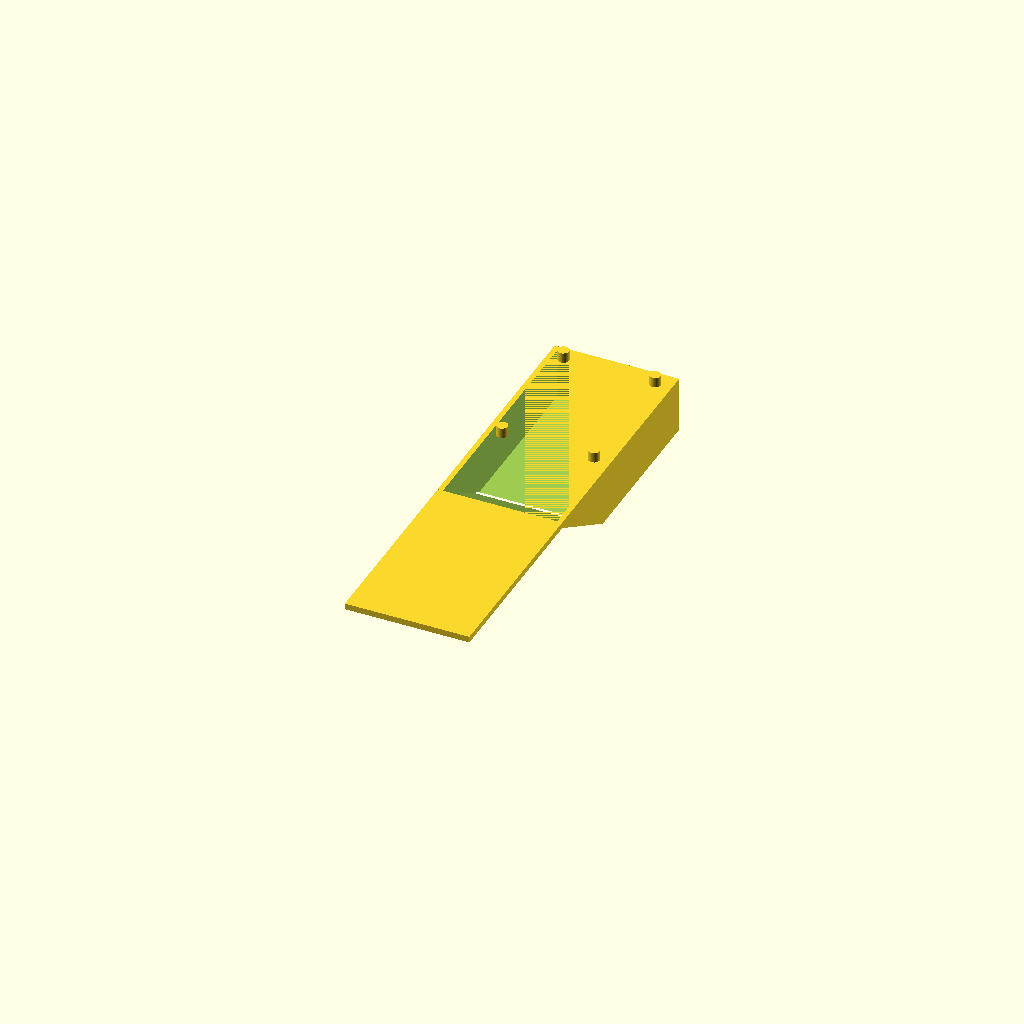
Cell 1: the model at its default parameters.
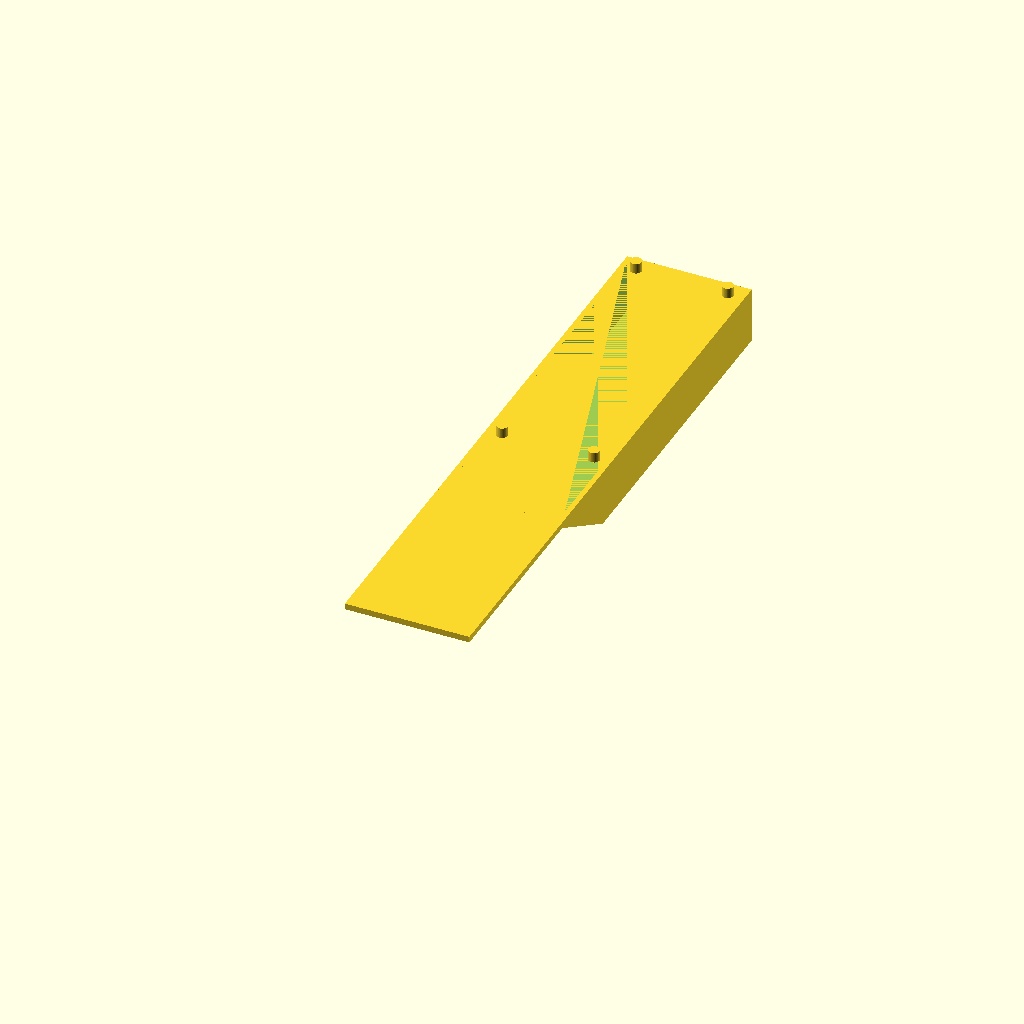
Cell 2: holder_L = 152 (everything else at default).
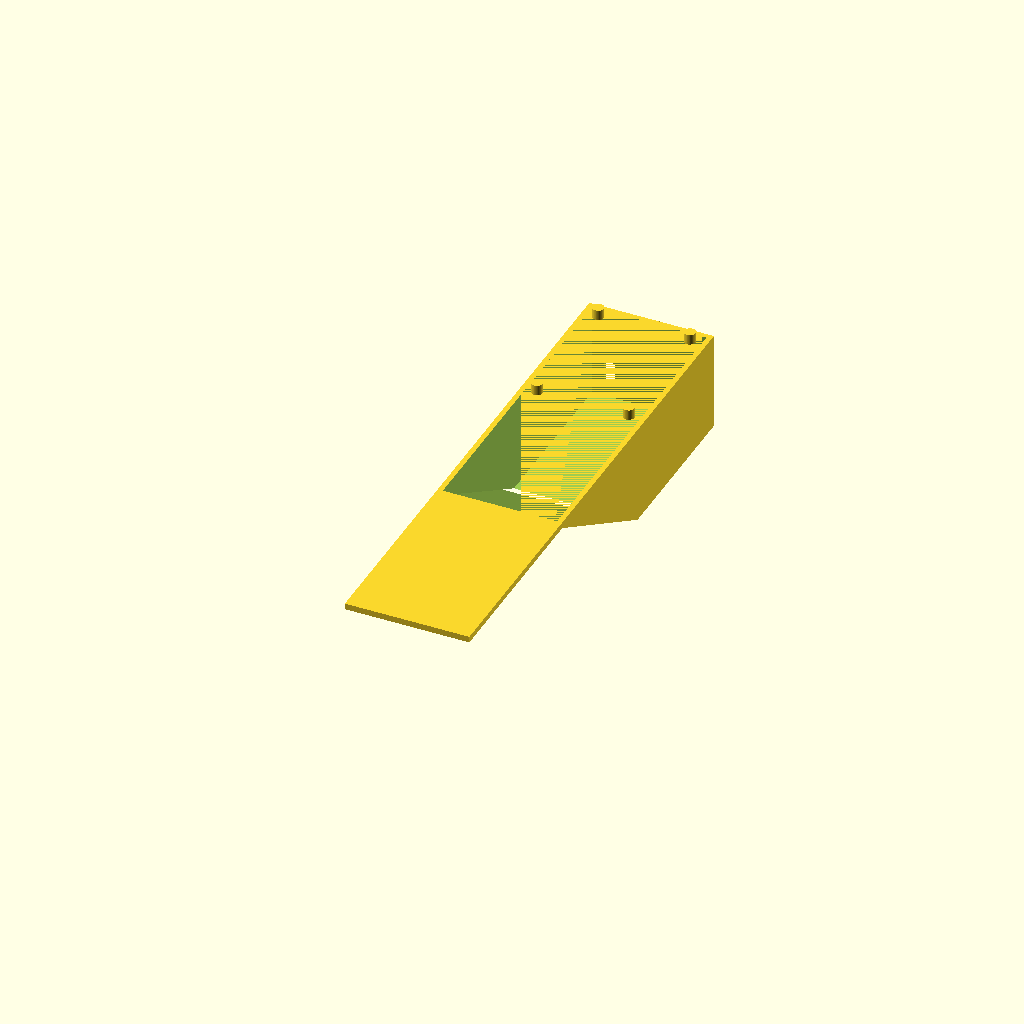
Cell 3 — holder_T set to 42, the other parameters unchanged.
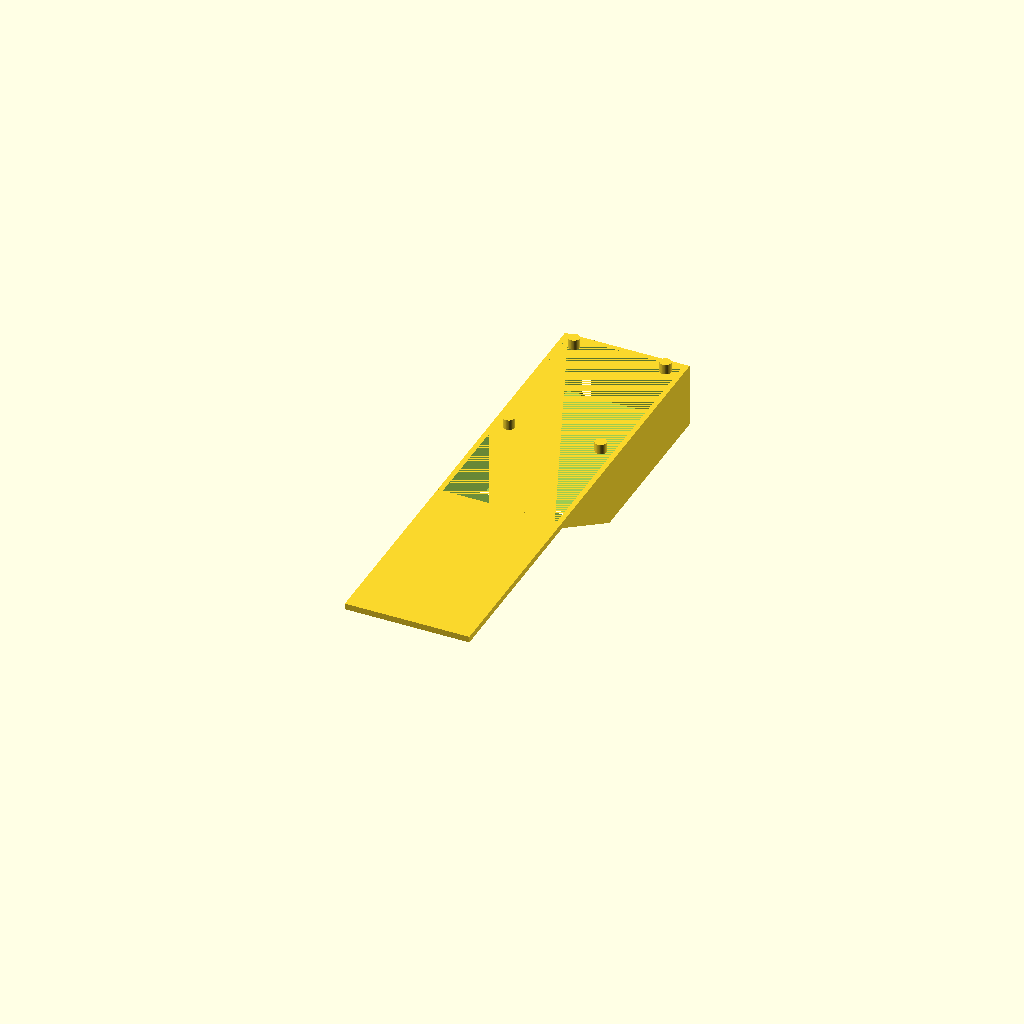
Cell 4: clear = 8 (everything else at default).
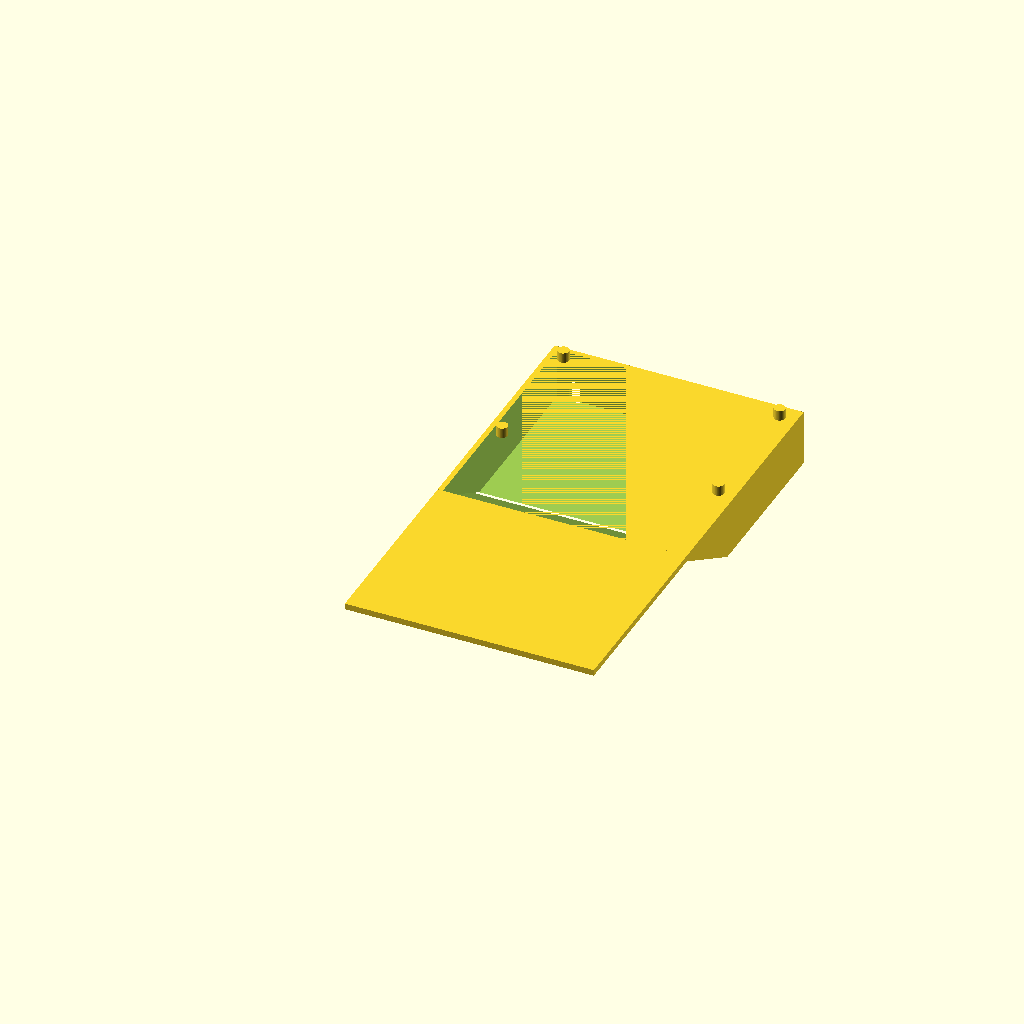
Cell 5: the same model with port_w = 121.6.
One fixed orthographic camera (rotation 55°, 0°, 25°; colour scheme Cornfield) for every cell.
The OpenSCAD source (case/xtouch_reference_back.scad):
// Parametric reconstruction of images/xtouch Battery Case Back.stl,
// rotated to portrait, moved to the TOP of the case, and resized to fit a
// real single-cell 18650 holder instead of the reference part's own
// dimensions (this is what you asked for: battery section at the top of
// the back side, its bulge forming the kickstand wedge).
//
// Same caveat as xtouch_reference_front.scad: rebuilt from scratch by
// measuring the original STL mesh, not an automatic conversion. Design
// language kept from the reference (tapered wedge tray, 4 corner pegs, 2
// slots in the thick end wall); envelope is now sized to the actual
// holder, not the reference's own 101.3 x 47.9 x 37.6mm block.
//
// SIZE NOTE: an 18650 holder is 76mm long, which does not fit within the
// board's own 97.3mm-tall footprint alongside the display (confirmed and
// accepted - see conversation). So this back piece is now TALLER than
// the front bezel: the battery pocket + taper sit above the front
// piece's own height, and a thin flat cover continues down the rest of
// the way to match the front's height for the board/display zone below.
// Total case height grows from ~97.3mm to ~225mm.
//
// ---------------- battery holder (measured, single 18650 + wires) -------
holder_L = 76.0;    // holder length
holder_W = 20.0;     // holder width
holder_T = 21.0;     // holder thickness (holds the 18.6mm cell + contacts)
clear    = 4.0;       // clearance added to each pocket dimension

// ---------------- envelope ----------------
port_w = 60.8;        // matches xtouch_reference_front.scad's port_w
port_h = 97.3;         // matches xtouch_reference_front.scad's port_h (board/display zone)

pocket_y = holder_L + clear;   // 80 - flat-pocket run (holds the holder's length)
pocket_w = holder_W + clear;   // 24 - flat-pocket width (holder centered in port_w)
pocket_z = holder_T + clear;   // 25 - flat-pocket depth (holder thickness + clearance)

wall       = 2.5;        // tray wall thickness
board_wall = 3.0;         // thin flat back-cover thickness over the board/display zone
thick_z    = pocket_z + wall;   // 27.5 - tray's outer depth at the flat pocket

prop_angle = 30;             // desk-rest angle off horizontal, same target
                              // used in stagelink_case.scad's own kickstand
taper_transition = (thick_z - board_wall) / tan(prop_angle);  // run needed to taper
                                                                // back to board_wall
back_y_total = pocket_y + taper_transition;      // battery-zone Y (pocket + taper),
                                                  // measured down from the case's top edge
total_h = back_y_total + port_h;                 // full case height, top edge to bottom

echo("BACK total case height =", total_h, "mm (board/display zone", port_h,
     "+ battery zone", back_y_total, ")");

peg_dia   = 5.5;
peg_h     = 5.0;
peg_inset = 8.0;

slot_w      = 5.5;
slot_h      = 14.0;
slot_inset  = 11.0;
slot_z_mid  = thick_z * 0.55;

$fn = 48;

echo("BACK (real 18650 holder): pocket_y =", pocket_y, " thick_z =", thick_z,
     " taper_transition =", taper_transition, " -> battery zone Y =", back_y_total);

// Local frame: local_y = 0 at the thick (top) end, increasing DOWN into
// the case. Flat-bottomed for the first pocket_y (holds the holder), then
// a straight taper down to board_wall (matching the thin cover below)
// over taper_transition, then a thin flat cover for the rest of the case
// height. Mirrored into world coordinates at the bottom of this file so
// local_y=0 lands at the case's actual top edge (world y = total_h) and
// increasing local_y moves down the case (world y decreasing).
module wedge_profile(w, depth_flat, y_flat, y_taper_end, depth_end) {
  pts = [[0, 0], [0, -depth_flat], [y_flat, -depth_flat],
         [y_taper_end, -depth_end], [y_taper_end, 0]];
  rotate([90, 0, 90])
    linear_extrude(height = w)
      polygon(points = pts);
}

// thin flat cover for the board/display zone, continuing from where the
// taper ends down to the bottom of the case
module cover_slab(w, y0, y1, depth) {
  pts = [[y0, 0], [y0, -depth], [y1, -depth], [y1, 0]];
  rotate([90, 0, 90])
    linear_extrude(height = w)
      polygon(points = pts);
}

module back_tray_local() {
  union() {
    difference() {
      wedge_profile(port_w, thick_z, pocket_y, back_y_total, board_wall);

      // hollow the tray, opening upward (+Z, toward the front bezel) -
      // only over the pocket + taper region, not the thin cover below
      translate([wall, wall, 0])
        wedge_profile(port_w - 2*wall, thick_z - wall, pocket_y + 2, back_y_total, 1);

      // 2 vertical slots through the thick (top) end wall
      for (sx = [slot_inset, port_w - slot_inset])
        translate([sx, -1, -slot_z_mid - slot_h/2])
          rotate([-90, 0, 0])
            linear_extrude(height = wall + 2)
              offset(r = slot_w/2 - 0.01)
                square([0.02, slot_h - slot_w], center = true);
    }

    // 4 corner pegs, proud of the rim, within the flat-pocket region
    for (p = [[peg_inset, peg_inset], [port_w - peg_inset, peg_inset],
              [peg_inset, pocket_y - peg_inset], [port_w - peg_inset, pocket_y - peg_inset]])
      translate([p[0], p[1], 0])
        cylinder(d = peg_dia, h = peg_h);

    // thin flat back cover over the board/display zone
    cover_slab(port_w, back_y_total, total_h, board_wall);
  }
}

// place at the top of a portrait case: local y=0 (thick/pocket end) ->
// world y=total_h (the case's new, taller top edge); local y increases
// downward toward the bottom of the case
translate([0, total_h, 0])
  mirror([0, 1, 0])
    back_tray_local();
Customizer parameters (derived from the source; name, type, default, range or options):
holder_L: number, default 76
holder_W: number, default 20
holder_T: number, default 21
clear: number, default 4
port_w: number, default 60.8
port_h: number, default 97.3
wall: number, default 2.5
board_wall: number, default 3
prop_angle: number, default 30
peg_dia: number, default 5.5
peg_h: number, default 5
peg_inset: number, default 8
slot_w: number, default 5.5
slot_h: number, default 14
slot_inset: number, default 11
